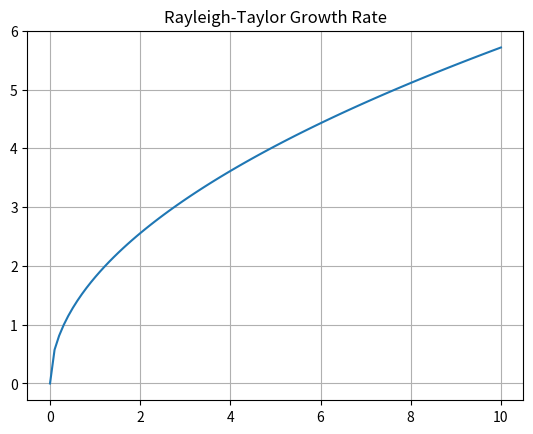

This chart was generated by the following Python code:
%matplotlib inline
import numpy as np
import matplotlib.pyplot as plt
def rayleigh_taylor():
    k = np.linspace(0, 10, 100)
    g, rho1, rho2 = 9.8, 1.0, 2.0
    gamma = np.sqrt(k * g * (rho2 - rho1) / (rho1 + rho2))
    plt.plot(k, gamma)
    plt.title("Rayleigh-Taylor Growth Rate")
    plt.grid(True); plt.savefig("rt.png")
if __name__ == "__main__": rayleigh_taylor()
